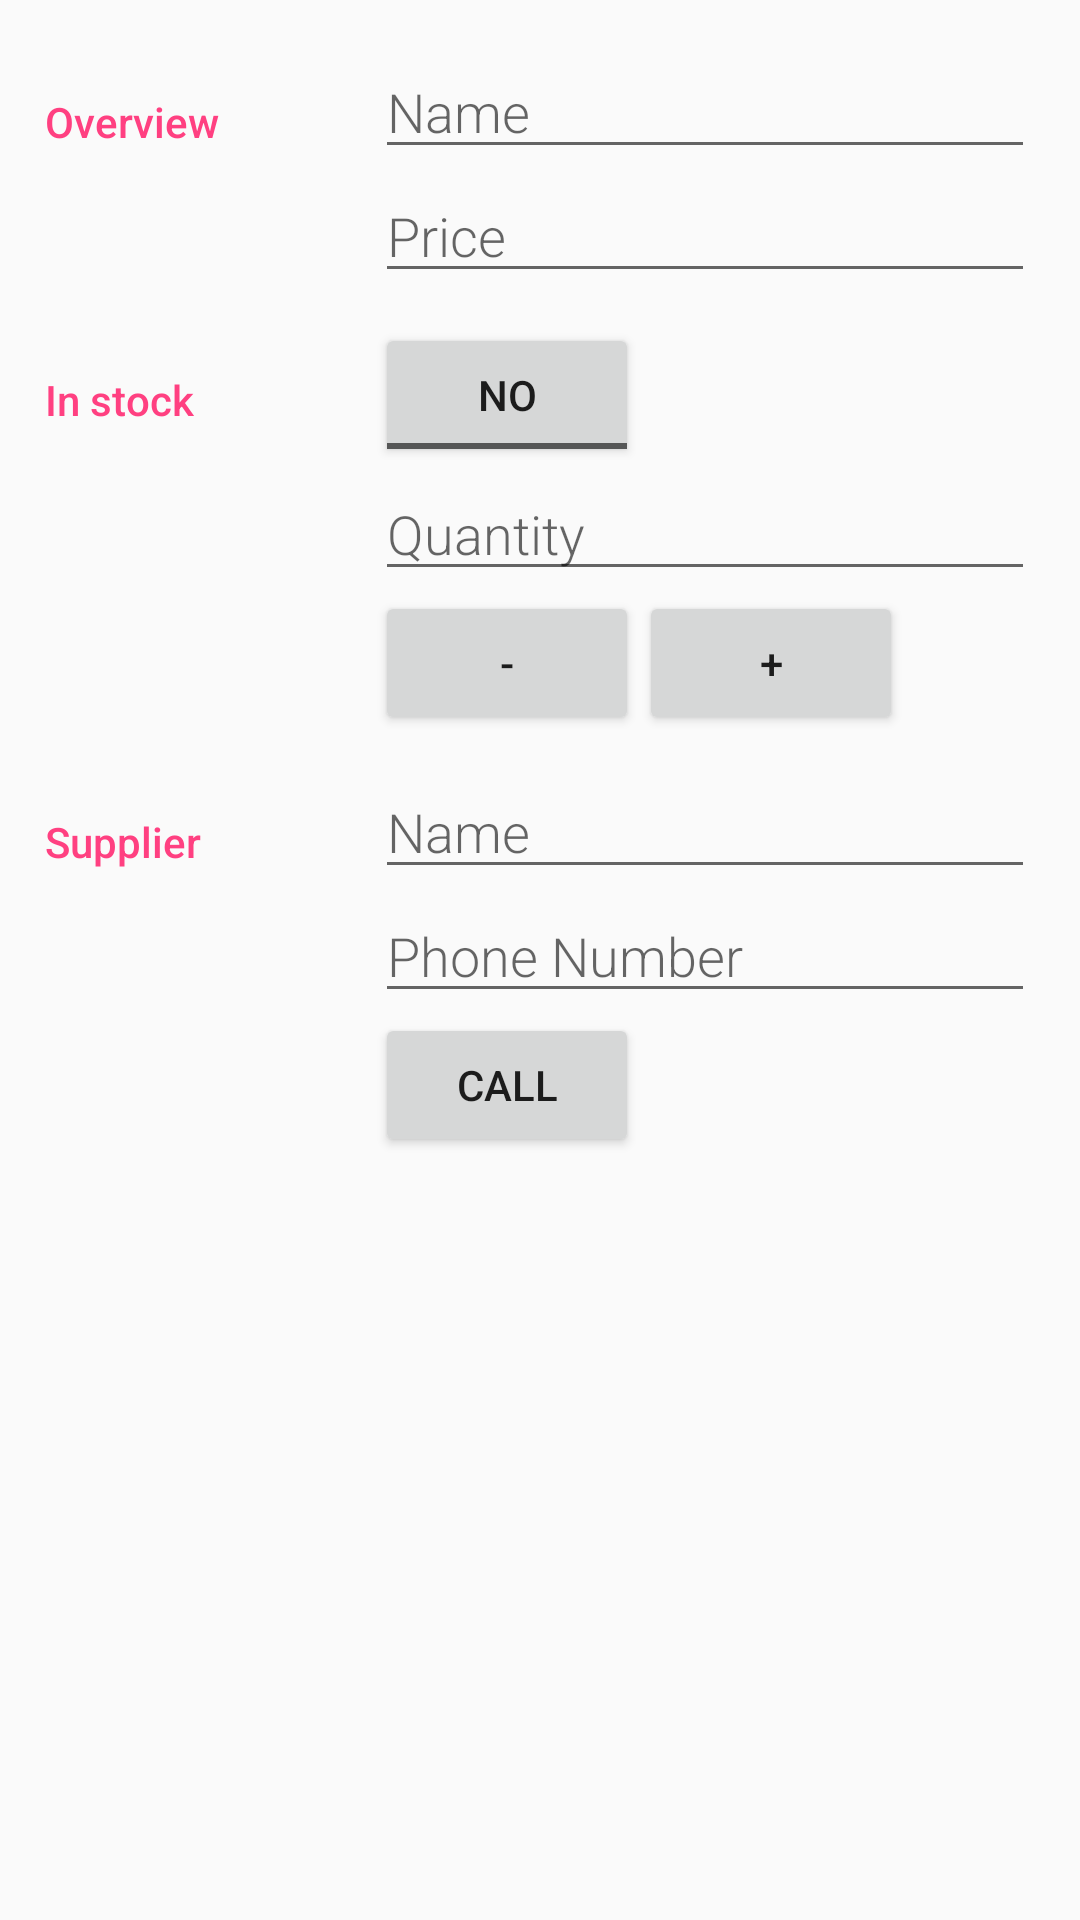

Here is an Android app screen rendered from its layout file. Give the layout XML and the strings, colors and styles it references.
<!-- AndroidManifest.xml: activity theme EditorTheme -->
<!-- res/layout/activity_editor.xml -->
<?xml version="1.0" encoding="utf-8"?>
<android.support.constraint.ConstraintLayout xmlns:android="http://schemas.android.com/apk/res/android"
    xmlns:app="http://schemas.android.com/apk/res-auto"
    xmlns:tools="http://schemas.android.com/tools"
    android:layout_width="match_parent"
    android:layout_height="match_parent"
    android:orientation="vertical"
    android:padding="15dp"
    tools:context=".EditorActivity">

    <LinearLayout
        android:id="@+id/Overview"
        android:layout_width="match_parent"
        android:layout_height="wrap_content"
        android:orientation="horizontal">

        <TextView
            style="@style/CategoryStyle"
            android:text="@string/category_overview" />

        <LinearLayout style="@style/RightDoubleViewsStyle">

            <EditText
                android:id="@+id/edit_product_name"
                style="@style/EditorFieldStyle"
                android:hint="@string/hint_product_name"
                android:inputType="textCapWords" />

            <EditText
                android:id="@+id/edit_product_price"
                style="@style/EditorFieldStyle"
                android:hint="@string/hint_product_price" />

        </LinearLayout>
    </LinearLayout>

    <LinearLayout
        android:id="@+id/InStockContainer"
        android:layout_width="match_parent"
        android:layout_height="wrap_content"
        android:layout_marginTop="10dp"
        android:orientation="horizontal"
        app:layout_constraintTop_toBottomOf="@+id/Overview">

        <TextView
            style="@style/CategoryStyle"
            android:text="@string/InStockOverview" />

        <LinearLayout style="@style/RightDoubleViewsStyle">

            <ToggleButton
                android:id="@+id/ToggleButton_inStock"
                android:layout_width="wrap_content"
                android:layout_height="wrap_content"
                android:spinnerMode="dropdown"
                android:textOff="@string/not_in_stock"
                android:textOn="@string/in_stock" />

            <EditText
                android:id="@+id/edit_product_quantity"
                style="@style/EditorFieldStyle"
                android:hint="@string/hint_product_quantity" />

            <LinearLayout
                android:id="@+id/quantityButtons"
                android:layout_width="wrap_content"
                android:layout_height="wrap_content"
                android:orientation="horizontal">

                <Button
                    android:id="@+id/decreaseQuantity"
                    android:layout_width="wrap_content"
                    android:layout_height="wrap_content"
                    android:text="@string/decrease_quantity_Button" />

                <Button
                    android:id="@+id/increaseQuantity"
                    android:layout_width="wrap_content"
                    android:layout_height="wrap_content"
                    android:text="@string/increase_quantity_button" />
            </LinearLayout>

        </LinearLayout>
    </LinearLayout>

    <LinearLayout
        android:layout_width="match_parent"
        android:layout_height="wrap_content"
        android:layout_marginTop="10dp"
        android:orientation="horizontal"
        app:layout_constraintTop_toBottomOf="@+id/InStockContainer">

        <TextView
            style="@style/CategoryStyle"
            android:text="@string/supplier_overview" />

        <LinearLayout style="@style/RightDoubleViewsStyle">

            <EditText
                android:id="@+id/edit_supplier_name"
                style="@style/EditorFieldStyle"
                android:hint="@string/hint_supplier_name"
                android:inputType="textCapWords" />

            <EditText
                android:id="@+id/edit_supplier_phone"
                style="@style/EditorFieldStyle"
                android:hint="@string/hint_supplier_phone" />

            <Button
                android:id="@+id/call"
                android:layout_width="wrap_content"
                android:layout_height="wrap_content"
                android:text="@string/call" />

        </LinearLayout>
    </LinearLayout>

</android.support.constraint.ConstraintLayout>
<!-- resources referenced by this layout -->
<resources>
  <string name="InStockOverview">In stock</string>
  <string name="call">Call</string>
  <string name="category_overview">Overview</string>
  <string name="decrease_quantity_Button">-</string>
  <string name="hint_product_name">Name</string>
  <string name="hint_product_price">Price</string>
  <string name="hint_product_quantity">Quantity</string>
  <string name="hint_supplier_name">Name</string>
  <string name="hint_supplier_phone">Phone Number</string>
  <string name="in_stock">Yes</string>
  <string name="increase_quantity_button">+</string>
  <string name="not_in_stock">No</string>
  <string name="supplier_overview">Supplier</string>
  <style name="CategoryStyle">
          <item name="android:layout_height">wrap_content</item>
          <item name="android:layout_width">0dp</item>
          <item name="android:layout_weight">1</item>
          <item name="android:paddingTop">16dp</item>
          <item name="android:textColor">@color/colorAccent</item>
          <item name="android:fontFamily">sans-serif-medium</item>
          <item name="android:textAppearance">?android:textAppearanceSmall</item>
      </style>
  <style name="EditorFieldStyle">
          <item name="android:layout_height">wrap_content</item>
          <item name="android:layout_width">match_parent</item>
          <item name="android:fontFamily">sans-serif-light</item>
          <item name="android:textAppearance">?android:textAppearanceMedium</item>
      </style>
  <style name="RightDoubleViewsStyle">
          <item name="android:layout_width">0dp</item>
          <item name="android:layout_height">wrap_content</item>
          <item name="android:layout_weight">2</item>
          <item name="android:orientation">vertical</item>
      </style>
  <style name="EditorTheme" parent="Theme.AppCompat.Light.DarkActionBar">
          <item name="colorPrimary">@color/editorColorPrimary</item>
          <item name="colorPrimaryDark">@color/editorColorPrimaryDark</item>
          <item name="colorAccent">@color/colorAccent</item>
      </style>
  <color name="colorAccent">#FF4081</color>
  <color name="editorColorPrimary">#2D3640</color>
  <color name="editorColorPrimaryDark">#394450</color>
</resources>
